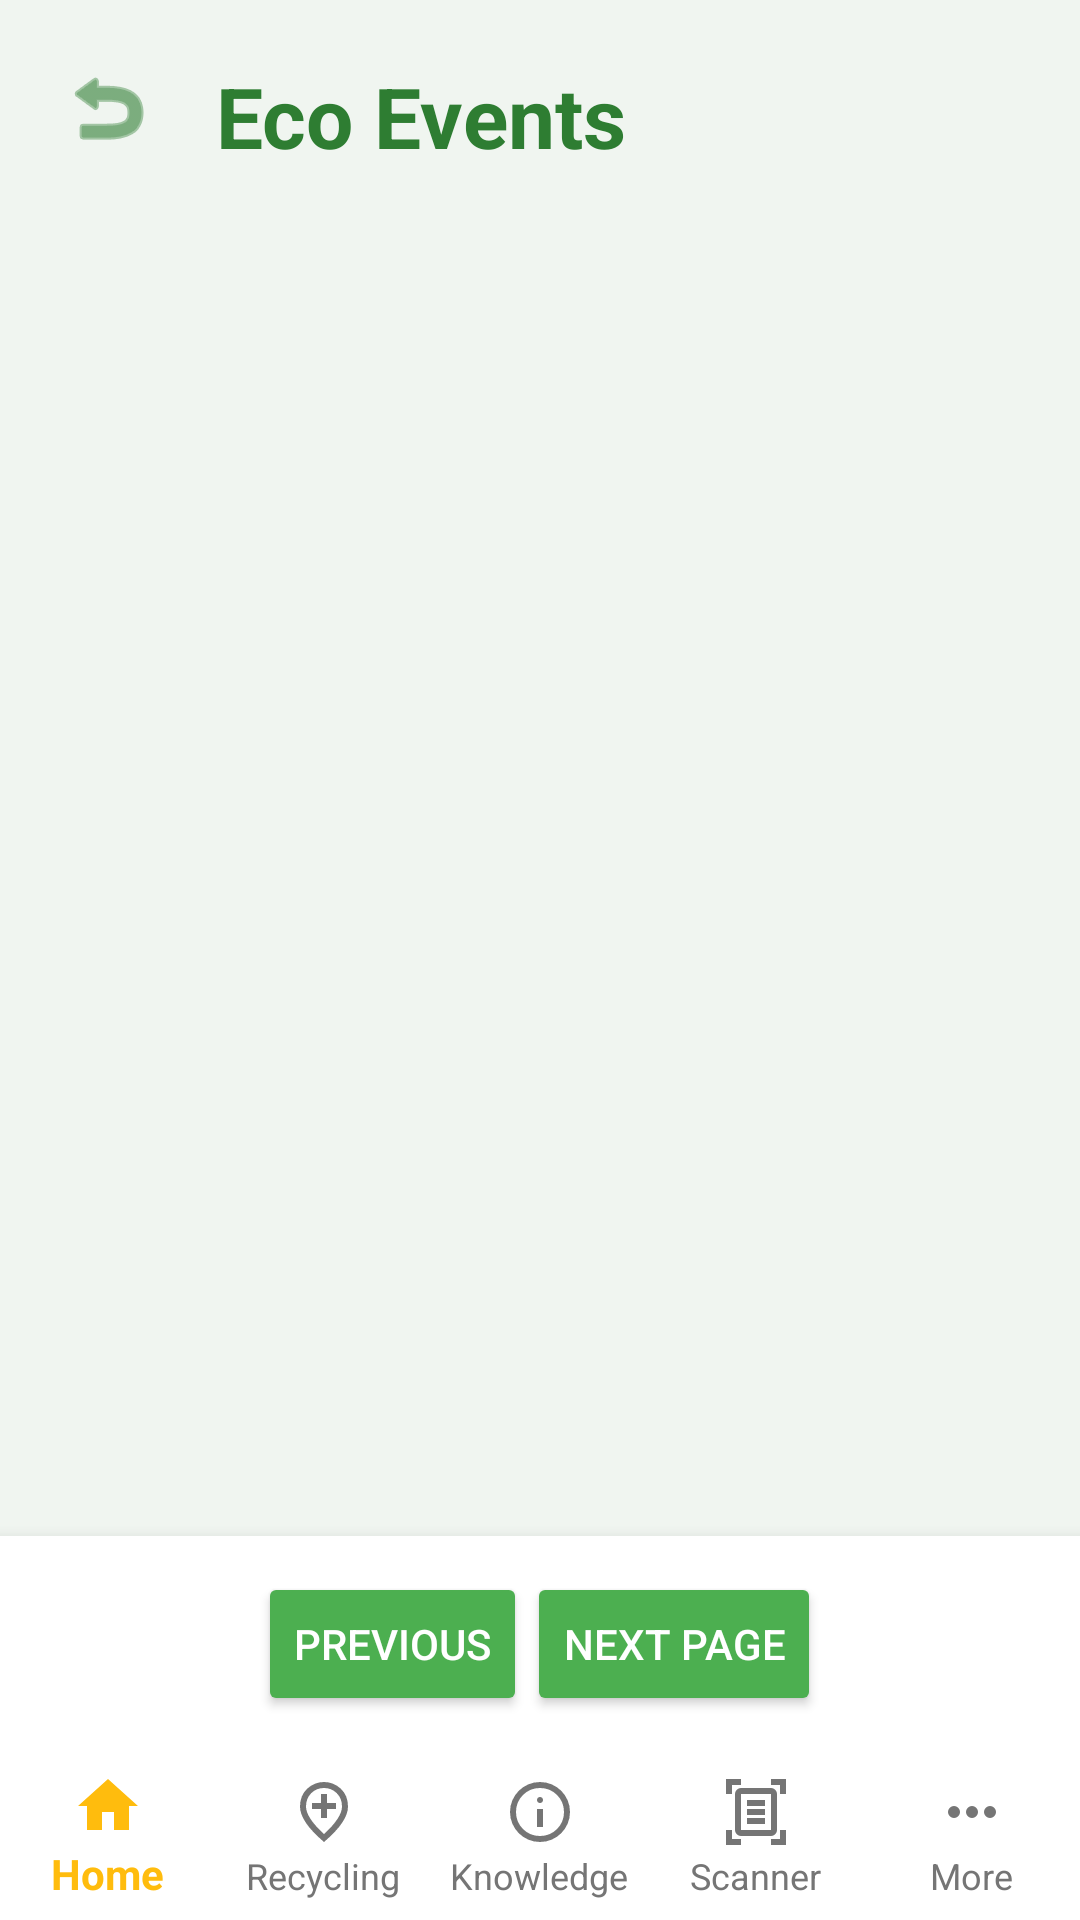

Produce the Android XML layout that renders to this screen, including the resource entries it uses.
<!-- AndroidManifest.xml: activity theme Theme.MyApplication -->
<!-- res/layout/activity_environmental_events.xml -->
<?xml version="1.0" encoding="utf-8"?>
<androidx.constraintlayout.widget.ConstraintLayout xmlns:android="http://schemas.android.com/apk/res/android"
    xmlns:app="http://schemas.android.com/apk/res-auto"
    xmlns:tools="http://schemas.android.com/tools"
    android:layout_width="match_parent"
    android:layout_height="match_parent"
    android:background="#F0F5F0">

    
    <TextView
        android:id="@+id/title"
        android:layout_width="wrap_content"
        android:layout_height="wrap_content"
        android:paddingTop="20dp"
        android:paddingStart="72dp"
        android:text="Eco Events"
        android:textColor="#2E7D32"
        android:textSize="28sp"
        android:textStyle="bold"
        app:layout_constraintStart_toStartOf="parent"
        app:layout_constraintTop_toTopOf="parent" />

    
    <ImageButton
        android:id="@+id/btnBack"
        android:layout_width="48dp"
        android:layout_height="48dp"
        android:layout_margin="12dp"
        android:background="@drawable/bg_circle_white"
        android:elevation="4dp"
        android:src="@android:drawable/ic_menu_revert"
        app:tint="#2E7D32"
        app:layout_constraintStart_toStartOf="parent"
        app:layout_constraintTop_toTopOf="parent" />

    
    <androidx.recyclerview.widget.RecyclerView
        android:id="@+id/recyclerViewEvents"
        android:layout_width="match_parent"
        android:layout_height="0dp"
        android:layout_marginTop="16dp"
        android:clipToPadding="false"
        android:paddingHorizontal="16dp"
        android:paddingBottom="80dp"
        app:layout_constraintBottom_toTopOf="@id/buttonContainer"
        app:layout_constraintTop_toBottomOf="@+id/title" />

    
    <LinearLayout
        android:id="@+id/buttonContainer"
        android:layout_width="match_parent"
        android:layout_height="wrap_content"
        android:background="@android:color/white"
        android:elevation="8dp"
        android:gravity="center"
        android:orientation="horizontal"
        android:paddingVertical="12dp"
        app:layout_constraintBottom_toTopOf="@id/bottom_navigation">

        <Button
            android:id="@+id/buttonPrevious"
            android:layout_width="wrap_content"
            android:layout_height="wrap_content"
            android:backgroundTint="#4CAF50"
            android:text="Previous"
            android:textColor="@android:color/white"
            app:cornerRadius="20dp" />

        <Button
            android:id="@+id/buttonNext"
            android:layout_width="wrap_content"
            android:layout_height="wrap_content"
            android:backgroundTint="#4CAF50"
            android:text="Next Page"
            android:textColor="@android:color/white"
            app:cornerRadius="20dp" />
    </LinearLayout>

    
    <View
        android:id="@+id/loading_overlay_full"
        android:layout_width="match_parent"
        android:layout_height="match_parent"
        android:background="#80FFFFFF"
        android:elevation="20dp"
        android:visibility="gone" />

    
    <com.google.android.material.bottomnavigation.BottomNavigationView
        android:id="@+id/bottom_navigation"
        android:layout_width="match_parent"
        android:layout_height="wrap_content"
        android:background="@android:color/white"
        app:itemIconTint="@color/nav_item_color"
        app:itemTextColor="@color/nav_item_color"
        app:labelVisibilityMode="labeled"
        app:layout_constraintBottom_toBottomOf="parent"
        app:menu="@menu/bottom_nav_menu" />

</androidx.constraintlayout.widget.ConstraintLayout>
<!-- resources referenced by this layout -->
<resources>
  <style name="Theme.MyApplication" parent="Theme.AppCompat.Light.NoActionBar">
          
          <item name="colorPrimary">#2E7D32</item>
          <item name="colorPrimaryDark">#1B5E20</item>
          <item name="colorAccent">@android:color/white</item>
      </style>
</resources>
